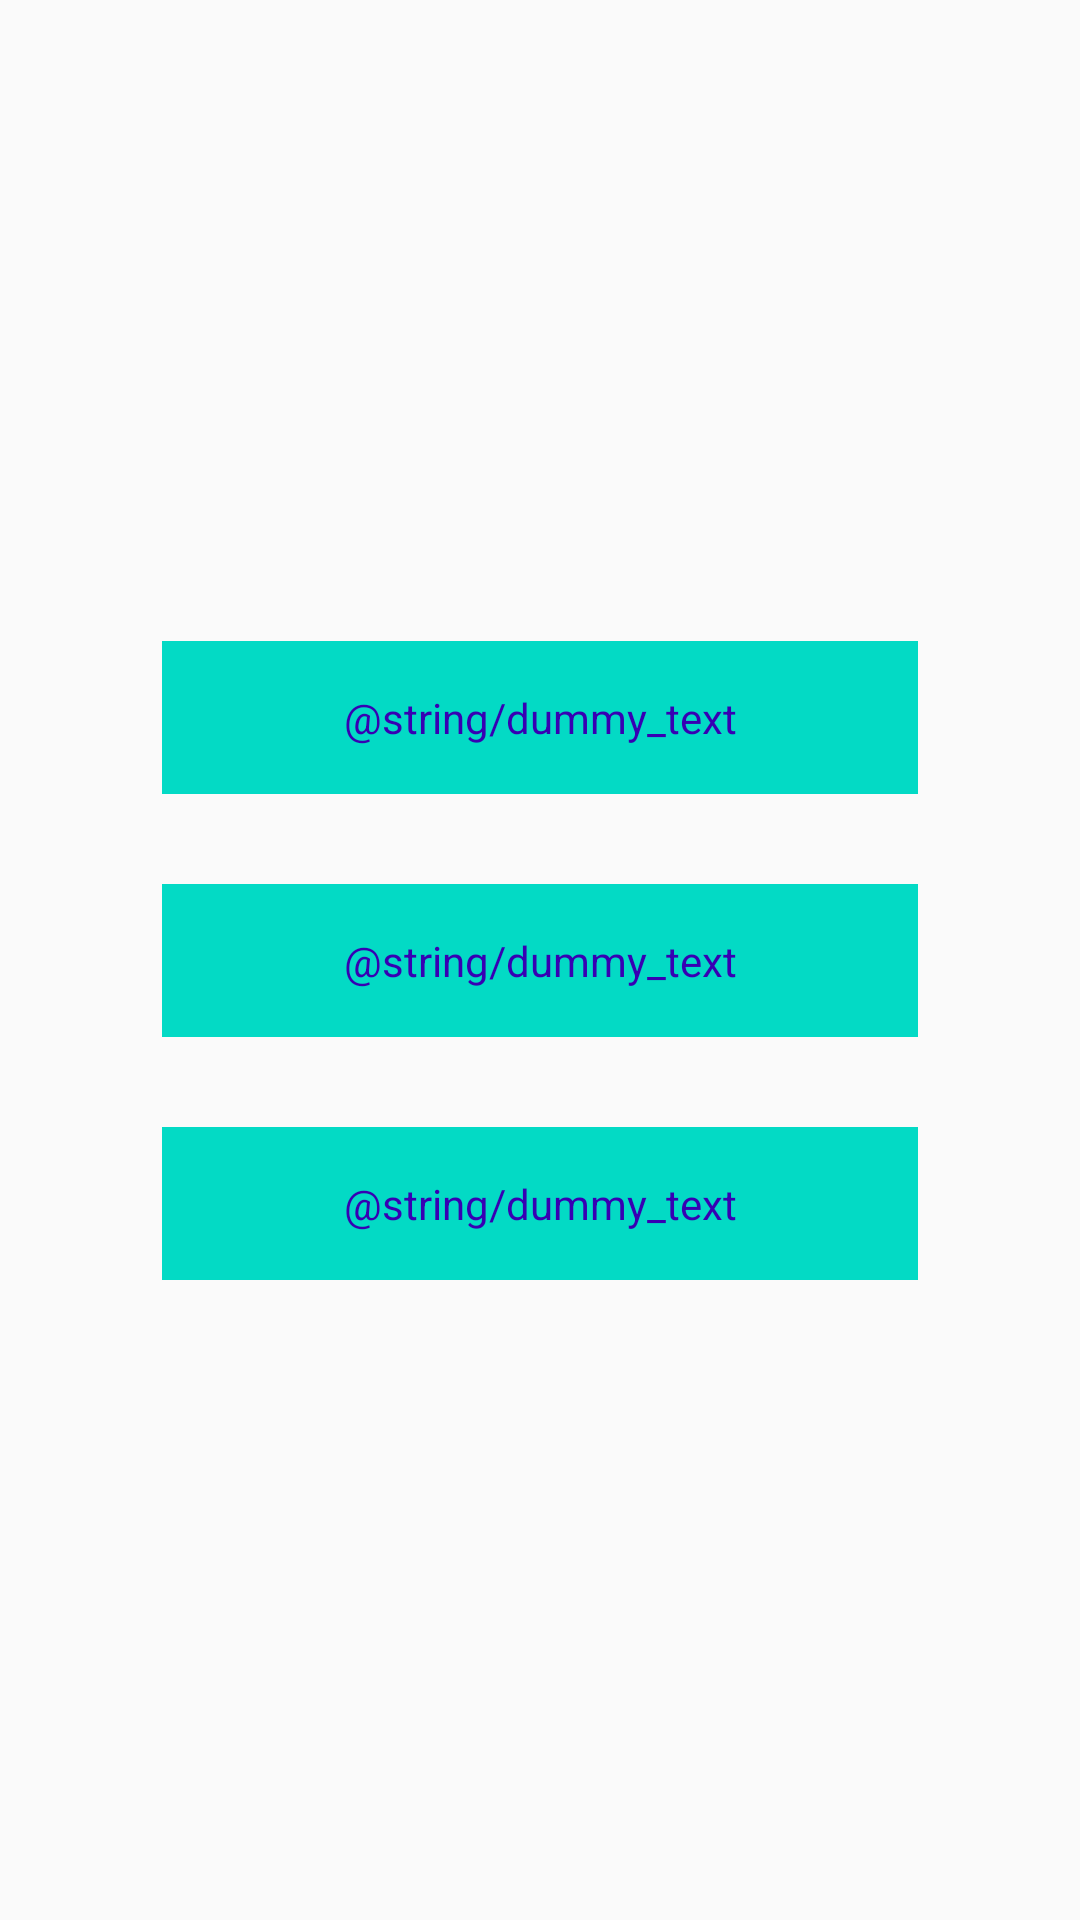

Layout XML and referenced resources for this Android screen:
<!-- AndroidManifest.xml: application theme AppTheme -->
<!-- res/layout/fragment_home.xml -->
<?xml version="1.0" encoding="utf-8"?>
<androidx.constraintlayout.widget.ConstraintLayout xmlns:android="http://schemas.android.com/apk/res/android"
    android:layout_width="match_parent"
    android:layout_height="match_parent"
    xmlns:app="http://schemas.android.com/apk/res-auto">

    <TextView
        android:id="@+id/charactersButton"
        android:layout_width="0dp"
        android:layout_height="wrap_content"
        android:text="@string/dummy_text"
        android:gravity="center"
        android:padding="16dp"
        android:background="@color/colorAccent"
        android:textColor="@color/colorPrimaryDark"
        android:layout_marginBottom="30dp"
        app:layout_constraintBottom_toTopOf="@id/episodesButton"
        app:layout_constraintStart_toStartOf="@id/episodesButton"
        app:layout_constraintEnd_toEndOf="@id/episodesButton"
        app:layout_constraintWidth_percent=".7"
        />

    <TextView
        android:id="@+id/episodesButton"
        android:layout_width="0dp"
        android:layout_height="wrap_content"
        android:text="@string/dummy_text"
        android:gravity="center"
        android:padding="16dp"
        android:background="@color/colorAccent"
        android:textColor="@color/colorPrimaryDark"
        app:layout_constraintTop_toTopOf="parent"
        app:layout_constraintBottom_toBottomOf="parent"
        app:layout_constraintStart_toStartOf="parent"
        app:layout_constraintEnd_toEndOf="parent"
        app:layout_constraintWidth_percent=".7"
        />

    <TextView
        android:id="@+id/locationsButton"
        android:layout_width="0dp"
        android:layout_height="wrap_content"
        android:text="@string/dummy_text"
        android:gravity="center"
        android:padding="16dp"
        android:background="@color/colorAccent"
        android:textColor="@color/colorPrimaryDark"
        android:layout_marginTop="30dp"
        app:layout_constraintTop_toBottomOf="@id/episodesButton"
        app:layout_constraintStart_toStartOf="@id/episodesButton"
        app:layout_constraintEnd_toEndOf="@id/episodesButton"
        app:layout_constraintWidth_percent=".7"
        />

</androidx.constraintlayout.widget.ConstraintLayout>
<!-- resources referenced by this layout -->
<resources>
  <color name="colorAccent">#03DAC5</color>
  <color name="colorPrimaryDark">#3700B3</color>
  <style name="AppTheme" parent="Theme.AppCompat.Light.DarkActionBar">
          
          <item name="colorPrimary">@color/colorPrimary</item>
          <item name="colorPrimaryDark">@color/colorPrimaryDark</item>
          <item name="colorAccent">@color/colorAccent</item>
          
          <item name="windowActionBar">false</item>
          <item name="windowNoTitle">true</item>
      </style>
  <color name="colorPrimary">#6200EE</color>
</resources>
